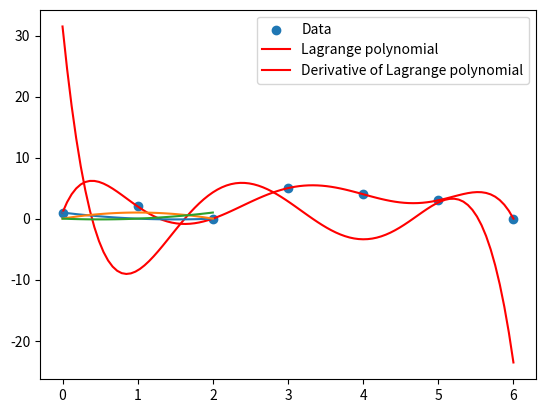

Python code for this plot:
from numpy import array, linspace, zeros




def Test_lagrange_scipy(): 

  from numpy import array, polyfit, polyval, linspace, zeros
  from scipy.interpolate import lagrange
  import matplotlib.pyplot as plt


  
  # given points
  x = array([0, 1, 2, 3, 4, 5, 6])
  y = array([1, 2, 0, 5, 4, 3, 0])

  # polynomial
  P = lagrange(x, y)
  dPdx = P.deriv()

  xp = linspace(0, 6, 100)
  yp = P(xp)
  dypdx = dPdx(xp)

  plt.scatter(x, y, label='Data')
  plt.plot(xp, yp, 'r', label='Lagrange polynomial')
  plt.plot(xp, dypdx, 'r', label='Derivative of Lagrange polynomial')
  plt.legend()
  plt.show()

  x = array([0, 1, 2])
  y = array([1, 0, 0])
  P = lagrange(x, y)
  dPdx = P.deriv()
  d2Pdx2 = dPdx.deriv()
  print( d2Pdx2(0) )

  x = array([0, 1, 2])
  y = array([0, 1, 0])
  P = lagrange(x, y)
  dPdx = P.deriv()
  d2Pdx2 = dPdx.deriv()
  print( d2Pdx2(1) ) 

# ******************************************************************************************
#                                 Lagrange polynomials
# 
#   Recurrence relation  to obtain derivatives  values of the Lagrange polynomials 
#   at xp from a set of nodes x(0:N)
#
#       lagrange_j{n} (x) = (x-x0)(x-x1)(x-x2)........(x-xn) / (xj- x0)(xj-x1)(xj-x2).......(xj-xn), j=0...n
#       lagrange_j{n} (x) = (x-xm)/(xj-xm) lagrange_j{n-1} (x) 
# 
#       d^k lagrange_j{n} (x) /dx^k  = 
#        ( d^k lagrange_j{n-1} (x) /dx^k (x-xm) + k d^(k-1) lagrange_j{n-1} (x) /dx^(k-1) ) / (xj -xm ), n=0...N  
#
#        k =  0 means value of lagrange_j{n} (x) at xp 
#        k > 1  means derivative value of lagrange_j{n} (x) at xp 
# 
#  It returns Lagrange_polynomials(k,j) 
# 
#      k: meaning given above 
#      j: corresponding with l_j(x) (this polynomial equals to one in x_j and vanishes at the rest of nodes) 
# 
# [redacted]
# *************************************************************************************************

def Lagrange_polynomials( x, xp ):  
   
 # first index: derivative, second:j polynomial, third: order
   N = len(x)-1
   Lagrange = zeros((N+1, N+1, N+1)) 

   # j means different lagrange polynomials 
   for  j in range(N+1):  
      
      # lagrange j polynomial of order 0 is equal to 1 
      Lagrange[0, j, 0] = 1 
     
      n = 1 
      for i in range(N+1):  
         
         if i!=j:   
          # the order of the polynomial increases only when the nodal point x[i] is taken into account (i!=j)
          for k in range(N, -1, -1): # k is derivative order
            Lagrange[k,j,n] = ( Lagrange[k,j,n-1] *( xp - x[i] ) + k * Lagrange[k-1,j,n-1] )/( x[j] - x[i] ) 
          n = n + 1 

   # it returns lagrange polynomials associated to node x_j 
   # and their derivatives evaluated at x=xp
   return Lagrange[:,:,n-1] 

#************************************************************************
# It determines finite difference formulas of any order
#  I(x) = sum ( f_j Langrange_j(x) )
#  DF =  ( d^k I /dx^k )_{x_i} = sum ( f_j d^k Lagrange_j/dx^k (x_i))
#  Df = sum_j ( f_j D_{ij} ) 
#  
#   Input: 
#          x modes j=0.... N 
#   return:
#          D_{ij}  
# 
# [redacted]
#*************************************************************************
def FD_formulas(x): 
     
 

  N = len(x) - 1 
  # derivative, j lagrange polynomial, i point 
  D = zeros((N+1,N+1,N+1)) 

  for i in range(len(x)):
    D[:,:,i] = Lagrange_polynomials(x, x[i])

  return D 



def Test_FD_formulas(N): 
 

  # N order of polynomial to calculate FD formulas 
  x = array( [ i for i in range(N+1) ] )

  D = FD_formulas(x) 
  print("First derivative =", D[1,:,0])
  print("First derivative =", D[1,:,1])
  print("First derivative =", D[1,:,2])

  print("Second derivative =", D[2,:,0])
  print("Second derivative =", D[2,:,1])
  print("Second derivative =", D[2,:,2])



def Test_Lagrange(): 
   
  N = 2 # order of polynomial 
  x = array( [ i for i in range(N+1) ] )
  import matplotlib.pyplot as plt 

  M = 100
  xm = linspace(0, N, M)
  ym = zeros((M,3))
  for i in range(M):
    L = Lagrange_polynomials(x, xm[i])
    ym[i,:] = L[0,:]

  plt.plot(xm, ym)
  plt.show()


def Test_Lagrange2(): 
   
  N = 2 # order of polynomial 
  x = array( [ i for i in range(N+1) ] )

  xp = 0 
  L = Lagrange_polynomials(x, xp)
  print("\nLagrange polynomials associated to node (x0,x1,x2) =(0,1,2) ")
  print("and their derivatives k=2,1,0 evaluated at xp = 0")
  print("k=2  L(2,:) =", L[2,:])
  print("k=1  L(1,:) =", L[1,:])
  print("k=0  L(0,:) =", L[0,:])



if __name__ == "__main__":

     Test_Lagrange2()
     Test_lagrange_scipy()
     Test_Lagrange()  
     Test_FD_formulas(N=2)
     